Run: headless pygame with SDL's dummy video driver; simulated clock (each Clock.tick advances the game by its frame time, no real sleeping); random seed 0; keys injected as events and as key.get_pressed() state; mouse plan: one left click at the window centre at the start of phase 2, then a move to the lower-right quarter at the start of phase 3.
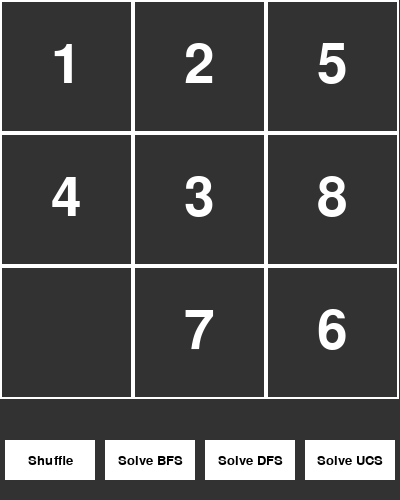
Frame 1 of 4 · flips 1–60 · no input
Frame 2 of 4 · flips 61–180 · clicked the window centre · tapped SPACE, RETURN · held RIGHT (→), D · screen unchanged from frame 1, image omitted
Frame 3 of 4 · flips 181–300 · moved the mouse to the lower-right quarter · held DOWN (↓), S · screen unchanged from frame 2, image omitted
Frame 4 of 4 · flips 301–420 · held LEFT (←), A, UP (↑), W · screen unchanged from frame 3, image omitted

The pygame program that drew these frames:

import pygame # Main library for creating the GUI
import sys # System library for exiting the program
import random # For randomizing puzzle tiles during shuffling
from collections import deque # For implementing BFS using a double-ended queue
import heapq # For implementing UCS using a priority queue
import time # For delays and displaying solution steps sequentially
import os # For clearing the terminal during specific operations

# Clears the terminal screen
def clear_terminal():
    os.system('cls') # Using 'cls' for Windows

# Initialize Pygame
pygame.init()

# Constants for screen dimensions and puzzle settings
WIDTH = 400
HEIGHT = 500  # Extra space for buttons and messages
GRID_SIZE = 3  # Size of the puzzle grid (3x3 for an 8-puzzle)
SQUARE_SIZE = WIDTH // GRID_SIZE  # Calculate square size dynamically (400/3 = 133.3333 -> 133 only (floor value))
FONT = pygame.font.SysFont(None, 80)  # Large font for puzzle numbers
FONT_SMALL = pygame.font.SysFont(None, 20)  # Small font for button text

# Colors used in the UI
WHITE = (255, 255, 255) # White for drawing grid lines and buttons
BLACK = (0, 0, 0) # Black for text on buttons
BG_COLOR = (50, 50, 50) # Dark background color
TEXT_COLOR = (255, 255, 255) # White for puzzle tile numbers

# Set up the display screen
screen = pygame.display.set_mode((WIDTH, HEIGHT)) # Create a surface for rendering program elements
pygame.display.set_caption('8 Puzzle Solver')  # Title of the window

# Puzzle States
goal_state = [[1, 2, 3],  # The solved puzzle configuration (List with 3 lists for 3 rows)
              [4, 5, 6],
              [7, 8, 0]]  # 0 represents the blank tile

# Initialize the puzzle state to the goal state (deep copy of the puzzle configuration; to preserve goal state)
initial_state = [row[:] for row in goal_state]
# [:] -> slice notation; used for copying 'goal_state' rows without it getting modified in the future

# Function to draw the puzzle grid and tiles (rendering the puzzle)
def draw_puzzle(state, is_solution=False):
    for row in range(GRID_SIZE):      # Loop through each cell in the grid (2 for loops (rows, cols))
        for col in range(GRID_SIZE):
            value = state[row][col]  # Get the value at the current grid position
            rect = pygame.Rect(col * SQUARE_SIZE, row * SQUARE_SIZE, SQUARE_SIZE, SQUARE_SIZE)
            pygame.draw.rect(screen, WHITE, rect, 2)  # Draw the grid cell
            # (screen: the surface, WHITE: border color, rect: squares dimensions, 2: border thickness)
            if value != 0:  # Draw all tiles but the blank tile (tile with the value 0, not drawn)
                color = (0, 255, 0) if is_solution else TEXT_COLOR  # Green for solution state, otherwise, White
                text = FONT.render(str(value), True, color) # text to be rendered
                text_rect = text.get_rect(center=rect.center) # center text on tile
                screen.blit(text, text_rect)  # Draw the number on the tile

    if is_solution:
        # Pause to display the solved puzzle for a few seconds
        pygame.display.update() # Push changes from buffer to surface
        time.sleep(3) # wait for user to see changes (3 seconds)

# Function to find the position of the blank tile (0)
def find_zero(state):
    for row in range(GRID_SIZE):
        for col in range(GRID_SIZE):
            if state[row][col] == 0:
                return (row, col)  # Return the coordinates of the blank tile
    return None

# Function to generate valid neighboring states by sliding tiles
def get_neighbors(state):
    zero_pos = find_zero(state)  # Get the blank tile's coordinates
    neighbors = [] # List that holds the new states
    directions = [(-1, 0), (1, 0), (0, -1), (0, 1)]  # Up, Down, Left, Right
    for dr, dc in directions: # dr: rows direction, dc: columns direction
        new_row, new_col = zero_pos[0] + dr, zero_pos[1] + dc
        if 0 <= new_row < GRID_SIZE and 0 <= new_col < GRID_SIZE:  # Check bounds
            new_state = [row[:] for row in state]  # Deep copy the current state
            # Swap the blank tile value with the adjacent tile, and vice versa
            new_state[zero_pos[0]][zero_pos[1]] = new_state[new_row][new_col]
            new_state[new_row][new_col] = 0
            neighbors.append(new_state)  # Add the new state to the neighbors list
    return neighbors

# Function to check if the puzzle is solvable
def is_solvable(state):
    # Flatten the puzzle grid, excluding the blank tile (0)
    flat_state = [num for row in state for num in row if num != 0]
    inversions = 0
    # Count the number of inversions
    for i in range(len(flat_state)):
        for j in range(i + 1, len(flat_state)): # Check the number after the current number
            if flat_state[i] > flat_state[j]:
                inversions += 1
    # Solvable if the number of inversions is even
    return inversions % 2 == 0

# Function to shuffle the puzzle
def shuffle_puzzle(state, moves=20):
    for _ in range(moves):
        neighbors = get_neighbors(state)  # Get valid moves
        state[:] = random.choice(neighbors)  # Choose a random move
    return state

# Function to reconstruct the path from start to goal
def reconstruct_path(came_from, current):
    path = []
    while current in came_from:  # Backtrack from the goal to the start
        path.append(current)
        current = came_from[current] # Using "current" as a key to get the state that led to current state
    path.reverse()  # Reverse the path to get start-to-goal order
    return path

# Breadth-First Search algorithm
def bfs(start, goal):
    # Initialize the queue, visited set, and parent mapping
    queue = deque([start])
    visited = set()
    visited.add(tuple(tuple(row) for row in start))  # Store states as tuples for immutability
    came_from = {}

    while queue:
        current = queue.popleft()
        if current == goal:  # Check if goal state is reached
            return reconstruct_path(came_from, tuple(tuple(row) for row in current))
        
        for neighbor in get_neighbors(current):
            neighbor_tuple = tuple(tuple(row) for row in neighbor)
            if neighbor_tuple not in visited:
                queue.append(neighbor)
                visited.add(neighbor_tuple)
                came_from[neighbor_tuple] = tuple(tuple(row) for row in current) # Record that the neighbor state was reached from the current state
    return None  # No solution found

def dfs(start, goal, depth_limit=50):
    stack = [(start, [], 0)]  # (current_state, path_taken, depth)
    visited = set()

    while stack:
        current, path, depth = stack.pop()
        current_tuple = tuple(tuple(row) for row in current)

        # If depth exceeds limit, skip further exploration
        if depth > depth_limit:
            continue

        if current_tuple in visited:
            continue
        visited.add(current_tuple)

        # If the goal is reached, return the path
        if current == goal:
            return path + [current]

        # Add neighbors to the stack
        for neighbor in reversed(get_neighbors(current)):
            neighbor_tuple = tuple(tuple(row) for row in neighbor)
            if neighbor_tuple not in visited:
                stack.append((neighbor, path + [current], depth + 1))

    return None  # No solution found

def ucs(start, goal):
    priority_queue = []
    heapq.heappush(priority_queue, (0, start))
    visited = set()
    came_from = {}
    cost_so_far = {tuple(tuple(row) for row in start): 0} # Enables optimality and prevents revisiting states with higher costs

    while priority_queue:
        current_cost, current = heapq.heappop(priority_queue)

        if current == goal:
            return reconstruct_path(came_from, tuple(tuple(row) for row in current))
        
        current_tuple = tuple(tuple(row) for row in current)
        if current_tuple in visited:
            continue
        visited.add(current_tuple)

        for neighbor in get_neighbors(current):
            neighbor_tuple = tuple(tuple(row) for row in neighbor)
            new_cost = current_cost + 1 # Update cost
            if neighbor_tuple not in cost_so_far or new_cost < cost_so_far[neighbor_tuple]: # Compare costs
                cost_so_far[neighbor_tuple] = new_cost # Update cost with the cheaper cost
                heapq.heappush(priority_queue, (new_cost, neighbor))
                came_from[neighbor_tuple] = current_tuple
    return None

def solve_puzzle(method='BFS'):
    clear_terminal()  # Clear terminal before displaying the solution
    if not is_solvable(initial_state):
        print("Puzzle is not solvable!")
        return

    start = [row[:] for row in initial_state]
    goal = [row[:] for row in goal_state]

    if method == 'BFS':
        path = bfs(start, goal)
    elif method == 'DFS':
        path = dfs(start, goal)
    elif method == 'UCS':
        path = ucs(start, goal)
    else:
        print("Unknown method")
        return

    if path:
        display_path(path)
    else:
        print("No solution found")

def draw_buttons():
    button_width = 90
    button_height = 40
    spacing = 10  # Space between buttons
    start_x = (WIDTH - (4 * button_width + 3 * spacing)) // 2
    start_y = HEIGHT - 60
    
    buttons = [
        {"label": "Shuffle", "method": None},
        {"label": "Solve BFS", "method": "BFS"},
        {"label": "Solve DFS", "method": "DFS"},
        {"label": "Solve UCS", "method": "UCS"},
    ]

    button_rects = []
    for i, button in enumerate(buttons): # Get button index and data (for calculations)
        x = start_x + i * (button_width + spacing)
        rect = pygame.Rect(x, start_y, button_width, button_height)
        pygame.draw.rect(screen, WHITE, rect)
        text = FONT_SMALL.render(button["label"], True, BLACK)
        text_rect = text.get_rect(center=rect.center)
        screen.blit(text, text_rect)
        button_rects.append((rect, button["method"])) # Add buttons rects and methods to "button_rects" list for handling mouse clicks

    return button_rects

def reset_puzzle():
    clear_terminal()  # Clear terminal before displaying the shuffled puzzle
    global initial_state # global: to modify the state in generel (not local to some function)
    initial_state = [row[:] for row in goal_state]
    shuffle_puzzle(initial_state, moves=30)

def display_path(path): # Show the actual swaps on the windows, and the path in the terminal
    for i, state in enumerate(path):
        screen.fill(BG_COLOR)
        draw_puzzle(state, is_solution=(i == len(path) - 1))  # Check if it's the last state
        draw_buttons()
        pygame.display.update()
        time.sleep(0.5) # Delay for 0.5 seconds (between swaps)
        
        # Print the path to the solution in the terminal
        print(f"Step {i + 1}:")
        for row in state:
            print(row)
        print()  # Add a newline for better readability

# Shuffle Initially
shuffle_puzzle(initial_state, moves=30)

# Main Loop
while True:
    for event in pygame.event.get():
        if event.type == pygame.QUIT:
            pygame.quit()
            sys.exit()

        if event.type == pygame.MOUSEBUTTONDOWN: # Listen for left mouse click
            x, y = event.pos # Get cursor coordinates
            button_rects = draw_buttons() # Holds each button index and methods
            for rect, method in button_rects:
                if rect.collidepoint(x, y):
                    if method:
                        solve_puzzle(method=method)
                    else:
                        reset_puzzle()

    # Draw Puzzle and Buttons
    screen.fill(BG_COLOR)
    draw_puzzle(initial_state)
    draw_buttons()
    pygame.display.update()



def draw_puzzle(state, is_solution=False):
    for row in range(GRID_SIZE):
        for col in range(GRID_SIZE):
            value = state[row][col]
            if value != 0:
                text = FONT.render(str(value), True, TEXT_COLOR)
                rect = pygame.Rect(col * SQUARE_SIZE, row * SQUARE_SIZE, SQUARE_SIZE, SQUARE_SIZE)
                pygame.draw.rect(screen, WHITE, rect, 2)
                screen.blit(text, text.get_rect(center=rect.center))
